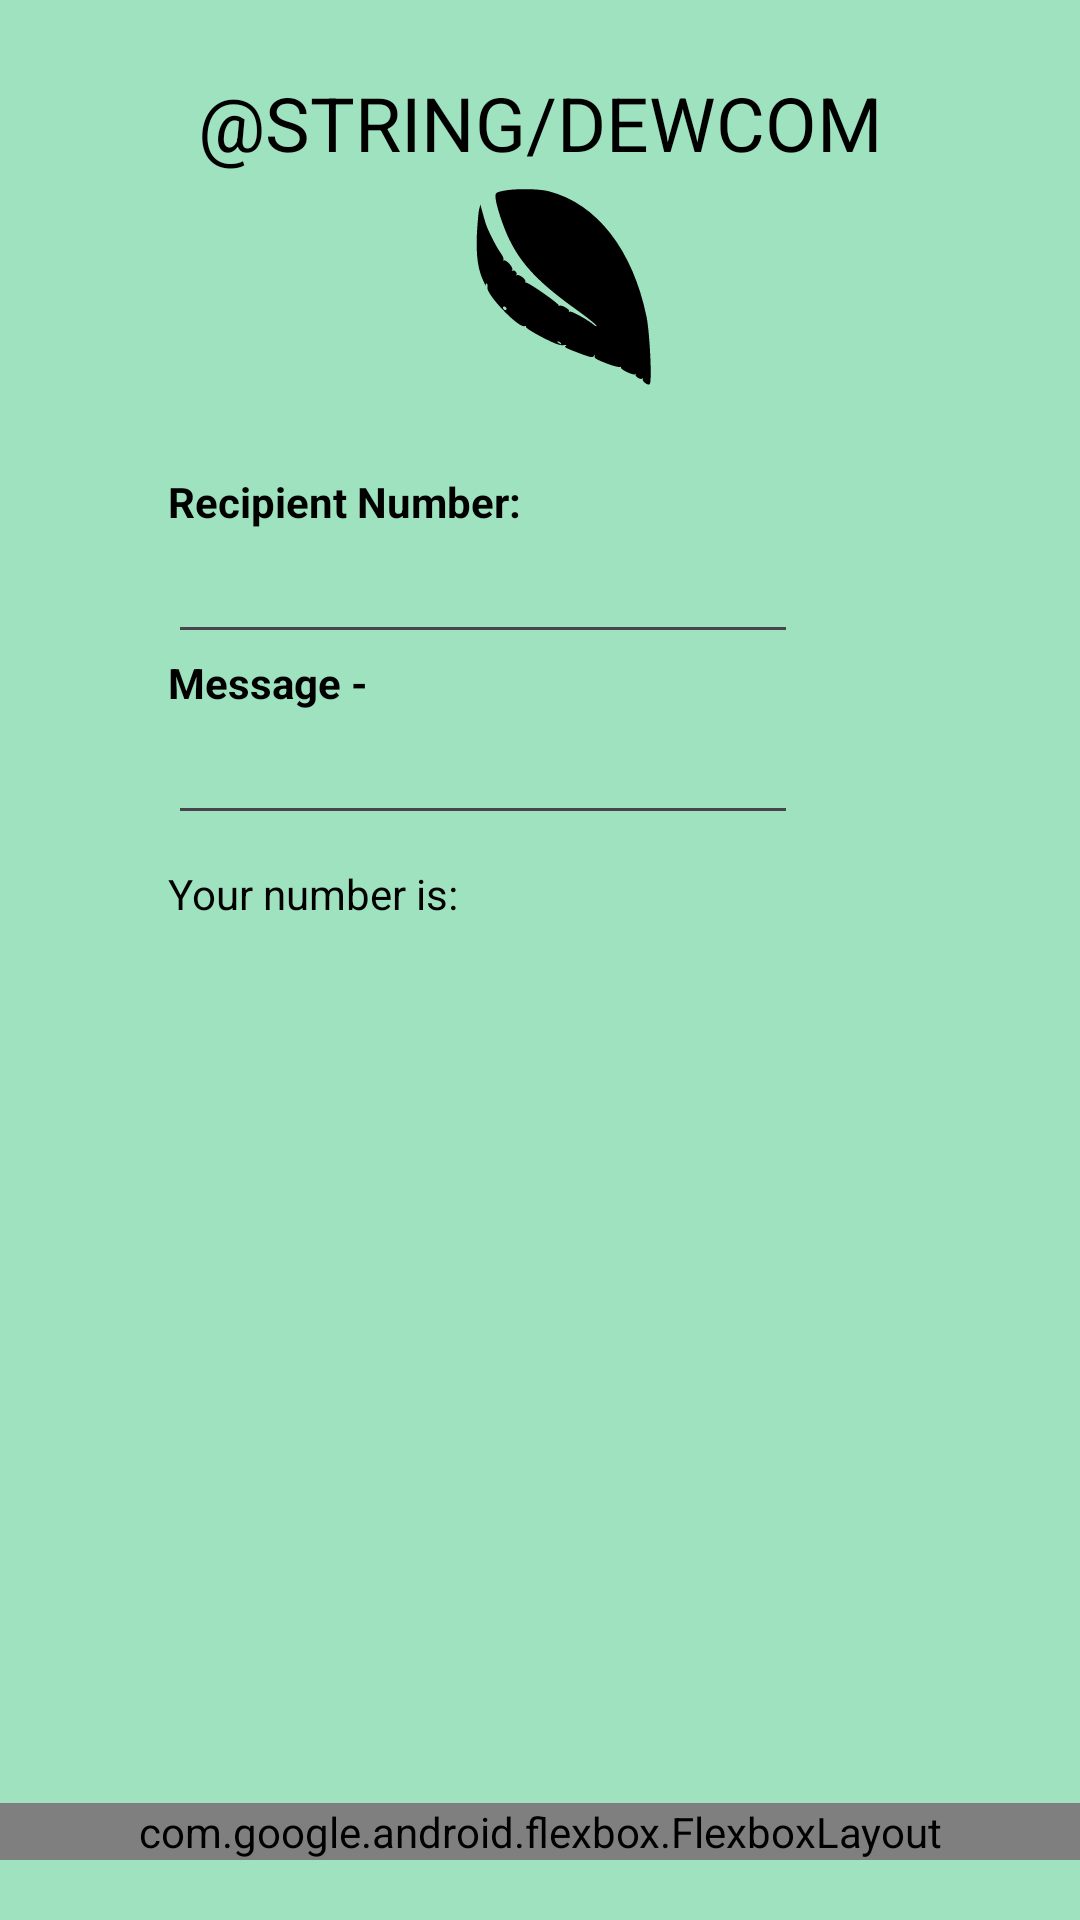

Layout XML and referenced resources for this Android screen:
<!-- AndroidManifest.xml: application theme Theme.Datastore -->
<!-- res/layout/main_activity.xml -->
<?xml version="1.0" encoding="utf-8"?>
<androidx.coordinatorlayout.widget.CoordinatorLayout xmlns:android="http://schemas.android.com/apk/res/android"
    xmlns:app="http://schemas.android.com/apk/res-auto"
    xmlns:tools="http://schemas.android.com/tools"
    android:layout_width="match_parent"
    android:layout_height="match_parent"
    android:background="#9fe2bf"
    tools:context=".MainActivity">

    <include layout="@layout/main_content" />

    <com.google.android.flexbox.FlexboxLayout
        android:layout_width="match_parent"
        android:layout_height="wrap_content"
        android:layout_gravity="bottom"
        android:layout_marginBottom="20dp"
        app:justifyContent="space_around">

        <androidx.appcompat.widget.AppCompatButton
            android:id="@+id/button9"
            android:layout_width="wrap_content"
            android:layout_height="wrap_content"
            android:onClick="makeMessage"
            android:text="@string/send" />

        <androidx.appcompat.widget.AppCompatButton
            android:id="@+id/button11"
            android:layout_width="wrap_content"
            android:layout_height="wrap_content"
            android:onClick="clear"
            android:text="@string/clear" />

        <androidx.appcompat.widget.AppCompatButton
            android:id="@+id/button10"
            android:layout_width="wrap_content"
            android:layout_height="wrap_content"
            android:onClick="showMessages"
            android:text="@string/inbox" />

        <androidx.appcompat.widget.AppCompatButton
            android:id="@+id/button12"
            android:layout_width="wrap_content"
            android:layout_height="wrap_content"
            android:onClick="showSentMessages"
            android:text="@string/outbox" />

    </com.google.android.flexbox.FlexboxLayout>

</androidx.coordinatorlayout.widget.CoordinatorLayout>
<!-- res/layout/main_content.xml (included above) -->
<?xml version="1.0" encoding="utf-8"?>
<androidx.constraintlayout.widget.ConstraintLayout
    xmlns:android="http://schemas.android.com/apk/res/android"
    xmlns:app="http://schemas.android.com/apk/res-auto"
    xmlns:tools="http://schemas.android.com/tools"
    android:layout_width="match_parent"
    android:layout_height="match_parent"
    android:background="#9fe2bf"
    app:layout_behavior="@string/appbar_scrolling_view_behavior"
    tools:context=".MainActivity"
    tools:showIn="@layout/main_activity">

    <LinearLayout
        android:layout_width="match_parent"
        android:layout_height="match_parent"
        android:clipChildren="false"
        android:clipToPadding="false"
        android:orientation="vertical"
        android:padding="24dp"
        android:paddingTop="16dp">

        <TextView
            android:layout_width="wrap_content"
            android:layout_height="wrap_content"
            android:layout_gravity="center|top"
            android:text="@string/dewcom"
            android:textAllCaps="true"
            android:textSize="25sp" />
        <ImageView
            android:layout_width="100dp"
            android:layout_height="100dp"
            android:layout_gravity="center_horizontal"
            app:srcCompat="@drawable/discom_logo" />

        <TextView
            android:id="@+id/textView9"
            android:layout_width="wrap_content"
            android:layout_height="wrap_content"
            android:layout_marginStart="32dp"
            android:textStyle="bold"
            android:text="Recipient Number: "
            app:layout_constraintStart_toStartOf="parent"
            app:layout_constraintTop_toTopOf="parent"/>

        <EditText
            android:id="@+id/editText2"
            android:layout_width="wrap_content"
            android:layout_height="wrap_content"
            android:layout_marginStart="32dp"
            android:ems="10"
            android:inputType="number"
            app:layout_constraintStart_toStartOf="parent"
            app:layout_constraintTop_toBottomOf="@+id/textView9" />

        <TextView
            android:id="@+id/textView10"
            android:layout_width="wrap_content"
            android:layout_height="wrap_content"
            android:layout_marginStart="32dp"
            android:textStyle="bold"
            android:text="Message -"
            app:layout_constraintStart_toStartOf="parent"
            app:layout_constraintTop_toBottomOf="@+id/editText2" />

        <EditText
            android:id="@+id/editText3"
            android:layout_width="wrap_content"
            android:layout_height="wrap_content"
            android:layout_marginStart="32dp"
            android:ems="10"
            android:inputType="textPersonName"
            app:layout_constraintStart_toStartOf="parent"
            app:layout_constraintTop_toBottomOf="@+id/textView10" />

        <LinearLayout
            android:layout_width="match_parent"
            android:layout_height="20dp"
            android:layout_marginTop="10dp"
            android:layout_marginStart="32dp">
            <TextView
                android:id="@+id/textView20"
                android:layout_width="wrap_content"
                android:layout_height="20dp"
                android:layout_gravity="start"
                android:text="@string/your_number_is"
                android:layout_marginEnd="10dp"/>
            <androidx.recyclerview.widget.RecyclerView
                android:id="@+id/recyclerview"
                android:layout_width="wrap_content"
                style="@style/text_view_style"
                android:layout_marginTop="32dp"
                android:layout_height="20dp"
                android:layout_gravity="end"
                tools:listitem="@layout/recyclerview_item" />
        </LinearLayout>
        <TextView
            android:id="@+id/textView11"
            android:layout_width="match_parent"
            android:layout_height="match_parent"
            android:layout_marginTop="20dp"
            android:layout_marginBottom="32dp"
            android:scrollbars="vertical"
            app:layout_constraintTop_toBottomOf="@+id/editText3" />

    </LinearLayout>
</androidx.constraintlayout.widget.ConstraintLayout>
<!-- res/layout/recyclerview_item.xml (included above) -->
<?xml version="1.0" encoding="utf-8"?>
<LinearLayout xmlns:android="http://schemas.android.com/apk/res/android"
    xmlns:tools="http://schemas.android.com/tools"
    android:layout_width="match_parent"
    android:layout_height="wrap_content"
    android:orientation="vertical">

    <TextView
        android:id="@+id/textView"
        style="@style/text_view_style"
        android:layout_width="match_parent"
        android:layout_height="wrap_content"
        android:textColor="@color/colorPrimaryDark"
        android:textStyle="bold"
        tools:text="Click here to enter your number" />
</LinearLayout>
<!-- resources referenced by this layout -->
<resources>
  <color name="colorPrimaryDark">#3C00E0</color>
  <!-- drawable discom_logo (drawable) -->
  <vector xmlns:android="http://schemas.android.com/apk/res/android"
      xmlns:tools="http://schemas.android.com/tools"
      android:width="2048dp"
      android:height="2048dp"
      android:viewportWidth="2048"
      android:viewportHeight="2048"
      tools:ignore="VectorRaster">
    <path
        android:pathData="M1742 1434 c-12 -8 -19 -20 -16 -26 4 -7 2 -8 -4 -4 -15 9 -55 -18
  -44 -29 4 -5 2 -5 -5 -1 -15 9 -104 -35 -96 -47 3 -6 1 -7 -5 -3 -7 4 -50 -7
  -96 -25 -65 -25 -83 -35 -79 -48 4 -13 3 -13 -5 -2 -9 12 -20 10 -74 -9 -122
  -46 -133 -51 -117 -61 9 -6 4 -7 -16 -4 -23 4 -57 -8 -145 -53 -63 -33 -114
  -65 -112 -71 1 -7 -2 -10 -8 -6 -36 22 -269 -220 -255 -266 3 -9 1 -20 -4 -24
  -7 -3 -9 1 -6 12 3 10 -4 0 -14 -22 -40 -80 -54 -177 -48 -324 4 -75 11 -152
  15 -171 l9 -35 12 45 c7 25 17 61 23 80 14 48 75 168 105 208 13 17 21 37 17
  44 -4 6 -3 8 3 5 15 -9 67 49 58 64 -5 7 -4 10 2 6 13 -8 36 17 25 28 -4 5 -2
  5 4 2 14 -8 66 31 58 44 -3 5 -1 8 3 7 15 -5 233 148 225 157 -4 5 -2 5 5 1
  15 -8 76 28 65 39 -4 5 -2 5 5 1 11 -6 123 56 166 92 9 8 17 10 17 5 0 -6 -60
  -54 -132 -106 -258 -184 -378 -309 -463 -482 -45 -93 -95 -246 -95 -295 0 -25
  4 -28 57 -39 80 -16 238 -14 308 4 326 84 572 399 666 855 22 106 39 444 22
  461 -5 5 -17 3 -31 -7z m-577 -274 c-3 -5 -12 -10 -18 -10 -7 0 -6 4 3 10 19
  12 23 12 15 0z m-374 -243 c-13 -13 -26 -3 -16 12 3 6 11 8 17 5 6 -4 6 -10
  -1 -17z"
        android:fillColor="#000000"
        android:fillAlpha="1.00"
        tools:ignore="VectorPath" />
  </vector>
  <string name="clear">Refresh</string>
  <string name="inbox">Inbox</string>
  <string name="outbox">Outbox</string>
  <string name="send">Send</string>
  <string name="your_number_is">Your number is: </string>
  <style name="text_view_style">
          <item name="android:layout_width">match_parent</item>
          <item name="android:layout_height">wrap_content</item>
          <item name="android:textColor">@color/colorPrimaryDark</item>
      </style>
  <style name="Theme.Datastore" parent="Base.Theme.Datastore" />
  <style name="Base.Theme.Datastore" parent="Theme.Material3.DayNight.NoActionBar">
      </style>
</resources>
